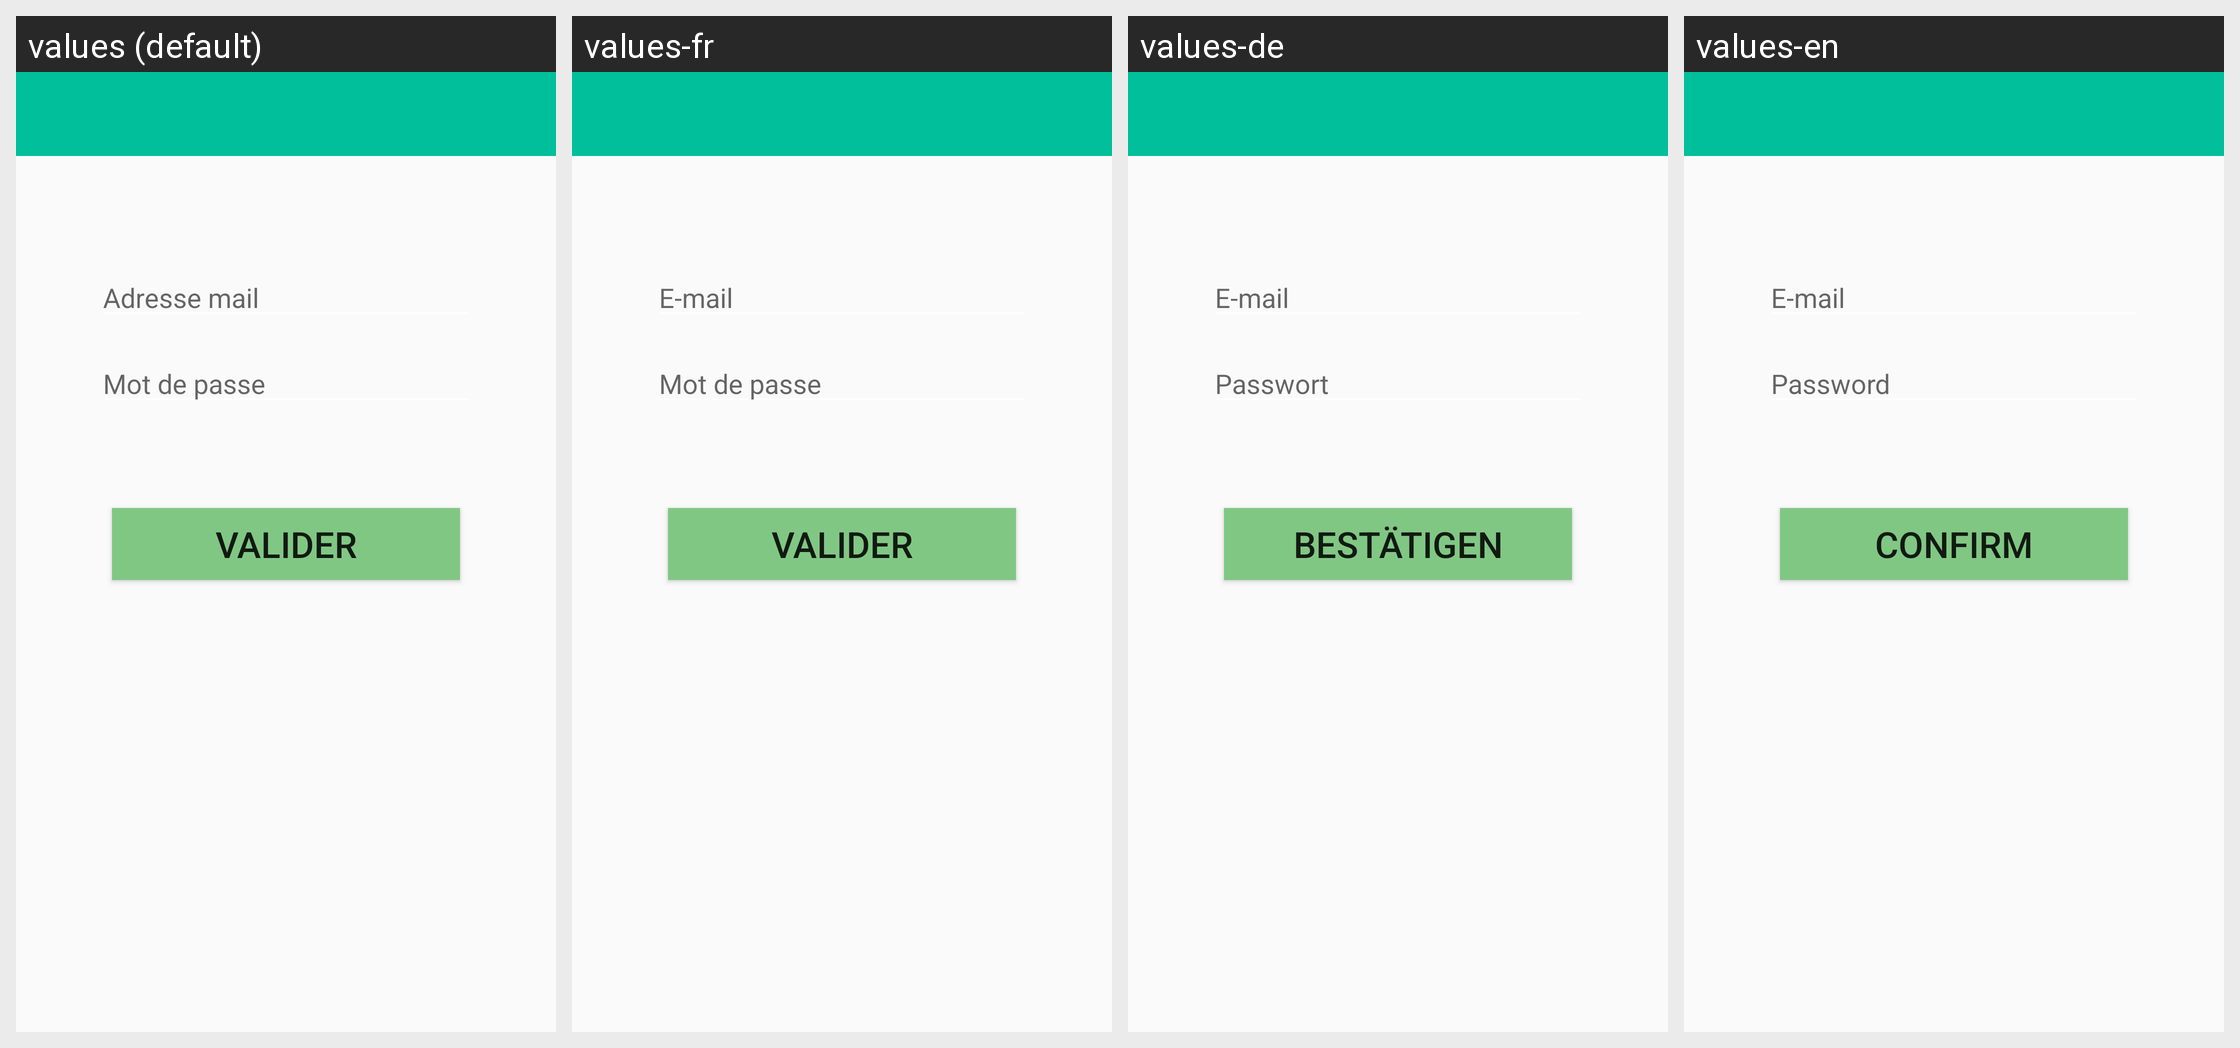

Strings drawn on this Android screen and how each of the app's shown locales translates them:
Android screen res/layout/activity_login.xml rendered under 4 locales, left to right: values (default), values-fr, values-de, values-en. Device: Nexus 5 (rendered at 1080×1920; each locale shown at half size, 540×960, under a caption strip naming it); theme AppTheme.
Strings drawn on this screen, with the default value and each locale's value (text and hints the layout hard-codes, and strings that could not be matched under every locale, appear in the picture but are not listed):

adresse_mail
  values: Adresse mail
  values-fr: E-mail
  values-de: E-mail
  values-en: E-mail

mot_de_passe
  values: Mot de passe
  values-fr: Mot de passe
  values-de: Passwort
  values-en: Password

valider
  values: Valider
  values-fr: Valider
  values-de: Bestätigen
  values-en: Confirm
